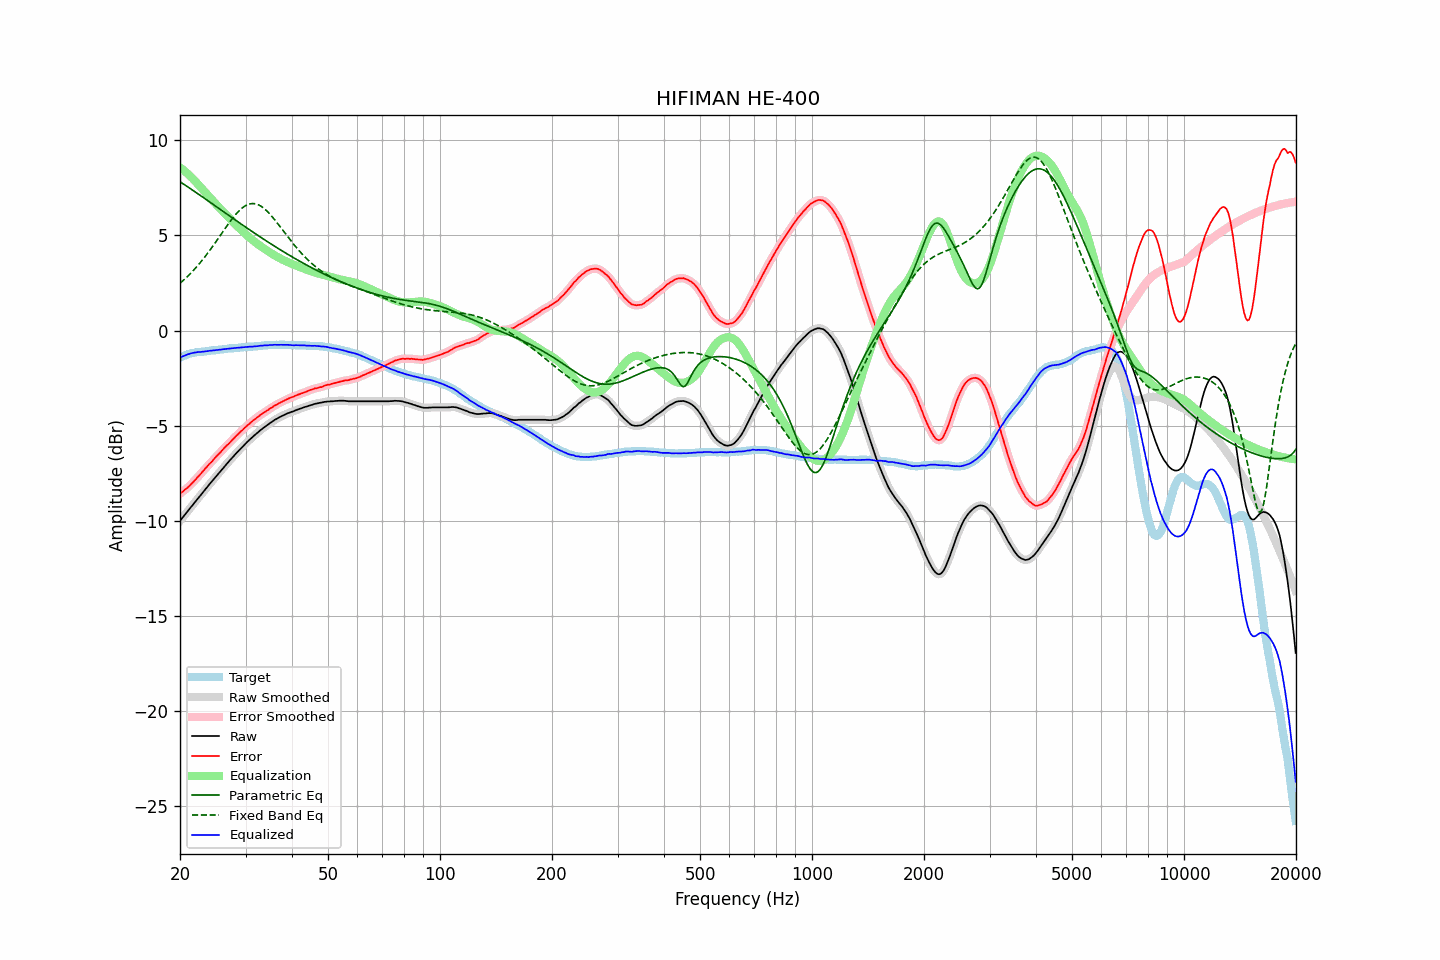

Values plotted in this chart, from the file beside it:
frequency, raw, error, smoothed, error_smoothed, equalization, parametric_eq, fixed_band_eq, equalized_raw, equalized_smoothed, target
20.00, -10.00, -8.57, -10.00, -8.57, 8.57, 7.82, 2.48, -1.43, -1.42, -1.42
20.20, -9.89, -8.50, -9.89, -8.50, 8.51, 7.76, 2.56, -1.38, -1.38, -1.38
20.40, -9.79, -8.44, -9.78, -8.44, 8.44, 7.71, 2.63, -1.35, -1.34, -1.34
20.61, -9.68, -8.36, -9.68, -8.37, 8.37, 7.65, 2.71, -1.31, -1.31, -1.32
20.81, -9.58, -8.30, -9.57, -8.30, 8.30, 7.60, 2.79, -1.28, -1.28, -1.27
21.02, -9.47, -8.23, -9.47, -8.23, 8.22, 7.54, 2.87, -1.24, -1.25, -1.23
21.23, -9.37, -8.15, -9.36, -8.15, 8.14, 7.48, 2.95, -1.22, -1.22, -1.21
21.44, -9.25, -8.06, -9.26, -8.06, 8.06, 7.43, 3.04, -1.19, -1.20, -1.19
21.66, -9.16, -7.98, -9.15, -7.98, 7.98, 7.37, 3.13, -1.18, -1.18, -1.17
21.87, -9.04, -7.88, -9.05, -7.89, 7.89, 7.31, 3.22, -1.16, -1.16, -1.16
22.09, -8.94, -7.80, -8.94, -7.80, 7.80, 7.25, 3.31, -1.15, -1.14, -1.14
22.31, -8.83, -7.70, -8.84, -7.70, 7.70, 7.19, 3.41, -1.13, -1.13, -1.13
22.54, -8.74, -7.61, -8.74, -7.61, 7.61, 7.14, 3.51, -1.13, -1.13, -1.12
22.76, -8.64, -7.52, -8.63, -7.52, 7.51, 7.08, 3.61, -1.12, -1.12, -1.11
22.99, -8.53, -7.41, -8.53, -7.42, 7.42, 7.02, 3.71, -1.11, -1.11, -1.11
23.22, -8.43, -7.32, -8.42, -7.32, 7.32, 6.96, 3.82, -1.10, -1.10, -1.10
23.45, -8.32, -7.22, -8.32, -7.22, 7.23, 6.90, 3.93, -1.09, -1.09, -1.09
23.69, -8.22, -7.13, -8.21, -7.13, 7.13, 6.84, 4.04, -1.08, -1.08, -1.08
23.92, -8.10, -7.03, -8.11, -7.04, 7.04, 6.78, 4.15, -1.07, -1.07, -1.07
24.16, -8.01, -6.95, -8.01, -6.95, 6.95, 6.72, 4.27, -1.06, -1.06, -1.05
24.40, -7.90, -6.87, -7.90, -6.86, 6.86, 6.66, 4.38, -1.05, -1.05, -1.03
24.65, -7.81, -6.76, -7.81, -6.77, 6.76, 6.60, 4.50, -1.04, -1.04, -1.04
24.89, -7.70, -6.67, -7.71, -6.67, 6.67, 6.55, 4.62, -1.03, -1.03, -1.03
25.14, -7.60, -6.58, -7.60, -6.58, 6.58, 6.49, 4.74, -1.02, -1.02, -1.02
25.39, -7.50, -6.49, -7.51, -6.49, 6.49, 6.43, 4.87, -1.01, -1.01, -1.01
25.65, -7.41, -6.41, -7.41, -6.40, 6.40, 6.37, 4.99, -1.00, -1.00, -0.99
25.91, -7.31, -6.31, -7.31, -6.31, 6.31, 6.31, 5.11, -1.00, -0.99, -0.99
26.16, -7.20, -6.22, -7.21, -6.22, 6.22, 6.25, 5.23, -0.98, -0.98, -0.98
26.43, -7.11, -6.13, -7.11, -6.13, 6.14, 6.19, 5.35, -0.97, -0.97, -0.97
26.69, -7.01, -6.04, -7.01, -6.05, 6.05, 6.13, 5.47, -0.96, -0.96, -0.96
26.96, -6.92, -5.97, -6.91, -5.97, 5.96, 6.07, 5.59, -0.95, -0.95, -0.94
27.23, -6.82, -5.88, -6.82, -5.88, 5.88, 6.01, 5.71, -0.94, -0.94, -0.93
27.50, -6.73, -5.79, -6.73, -5.79, 5.79, 5.95, 5.82, -0.94, -0.94, -0.93
27.77, -6.63, -5.70, -6.63, -5.70, 5.70, 5.89, 5.93, -0.93, -0.93, -0.93
28.05, -6.54, -5.62, -6.54, -5.62, 5.62, 5.83, 6.03, -0.92, -0.92, -0.91
28.33, -6.45, -5.53, -6.45, -5.53, 5.54, 5.77, 6.13, -0.91, -0.91, -0.91
28.62, -6.36, -5.45, -6.36, -5.45, 5.45, 5.72, 6.23, -0.91, -0.90, -0.90
28.90, -6.27, -5.37, -6.27, -5.37, 5.37, 5.66, 6.31, -0.90, -0.90, -0.89
29.19, -6.18, -5.28, -6.18, -5.29, 5.29, 5.60, 6.39, -0.89, -0.89, -0.89
29.48, -6.09, -5.22, -6.09, -5.21, 5.21, 5.54, 6.46, -0.88, -0.88, -0.86
29.78, -6.01, -5.13, -6.00, -5.13, 5.13, 5.48, 6.52, -0.88, -0.87, -0.87
30.08, -5.92, -5.05, -5.92, -5.06, 5.05, 5.42, 6.57, -0.86, -0.86, -0.86
30.38, -5.84, -4.97, -5.84, -4.98, 4.98, 5.37, 6.61, -0.86, -0.86, -0.86
30.68, -5.76, -4.91, -5.76, -4.91, 4.91, 5.31, 6.64, -0.85, -0.85, -0.84
30.99, -5.68, -4.83, -5.68, -4.83, 4.83, 5.25, 6.66, -0.84, -0.85, -0.84
31.30, -5.61, -4.76, -5.60, -4.76, 4.76, 5.19, 6.67, -0.84, -0.84, -0.84
31.61, -5.53, -4.69, -5.53, -4.69, 4.69, 5.14, 6.67, -0.83, -0.84, -0.83
31.93, -5.46, -4.63, -5.46, -4.63, 4.63, 5.08, 6.65, -0.83, -0.83, -0.82
32.24, -5.39, -4.56, -5.38, -4.56, 4.56, 5.02, 6.63, -0.82, -0.82, -0.82
32.57, -5.31, -4.50, -5.31, -4.50, 4.50, 4.97, 6.60, -0.81, -0.81, -0.80
32.89, -5.24, -4.43, -5.24, -4.44, 4.44, 4.91, 6.55, -0.80, -0.80, -0.80
33.22, -5.18, -4.38, -5.17, -4.38, 4.38, 4.86, 6.50, -0.80, -0.79, -0.79
33.55, -5.11, -4.32, -5.11, -4.32, 4.32, 4.80, 6.43, -0.78, -0.79, -0.78
33.89, -5.05, -4.27, -5.05, -4.27, 4.27, 4.75, 6.36, -0.78, -0.78, -0.77
34.23, -4.99, -4.21, -4.98, -4.21, 4.21, 4.69, 6.29, -0.78, -0.77, -0.77
34.57, -4.93, -4.16, -4.92, -4.16, 4.15, 4.64, 6.20, -0.77, -0.77, -0.76
34.92, -4.86, -4.09, -4.86, -4.10, 4.10, 4.58, 6.11, -0.76, -0.76, -0.76
35.27, -4.81, -4.05, -4.80, -4.04, 4.05, 4.53, 6.01, -0.76, -0.76, -0.75
35.62, -4.75, -3.99, -4.74, -3.99, 3.99, 4.47, 5.91, -0.75, -0.75, -0.75
35.97, -4.69, -3.93, -4.69, -3.94, 3.94, 4.42, 5.81, -0.74, -0.75, -0.75
... 635 more rows
